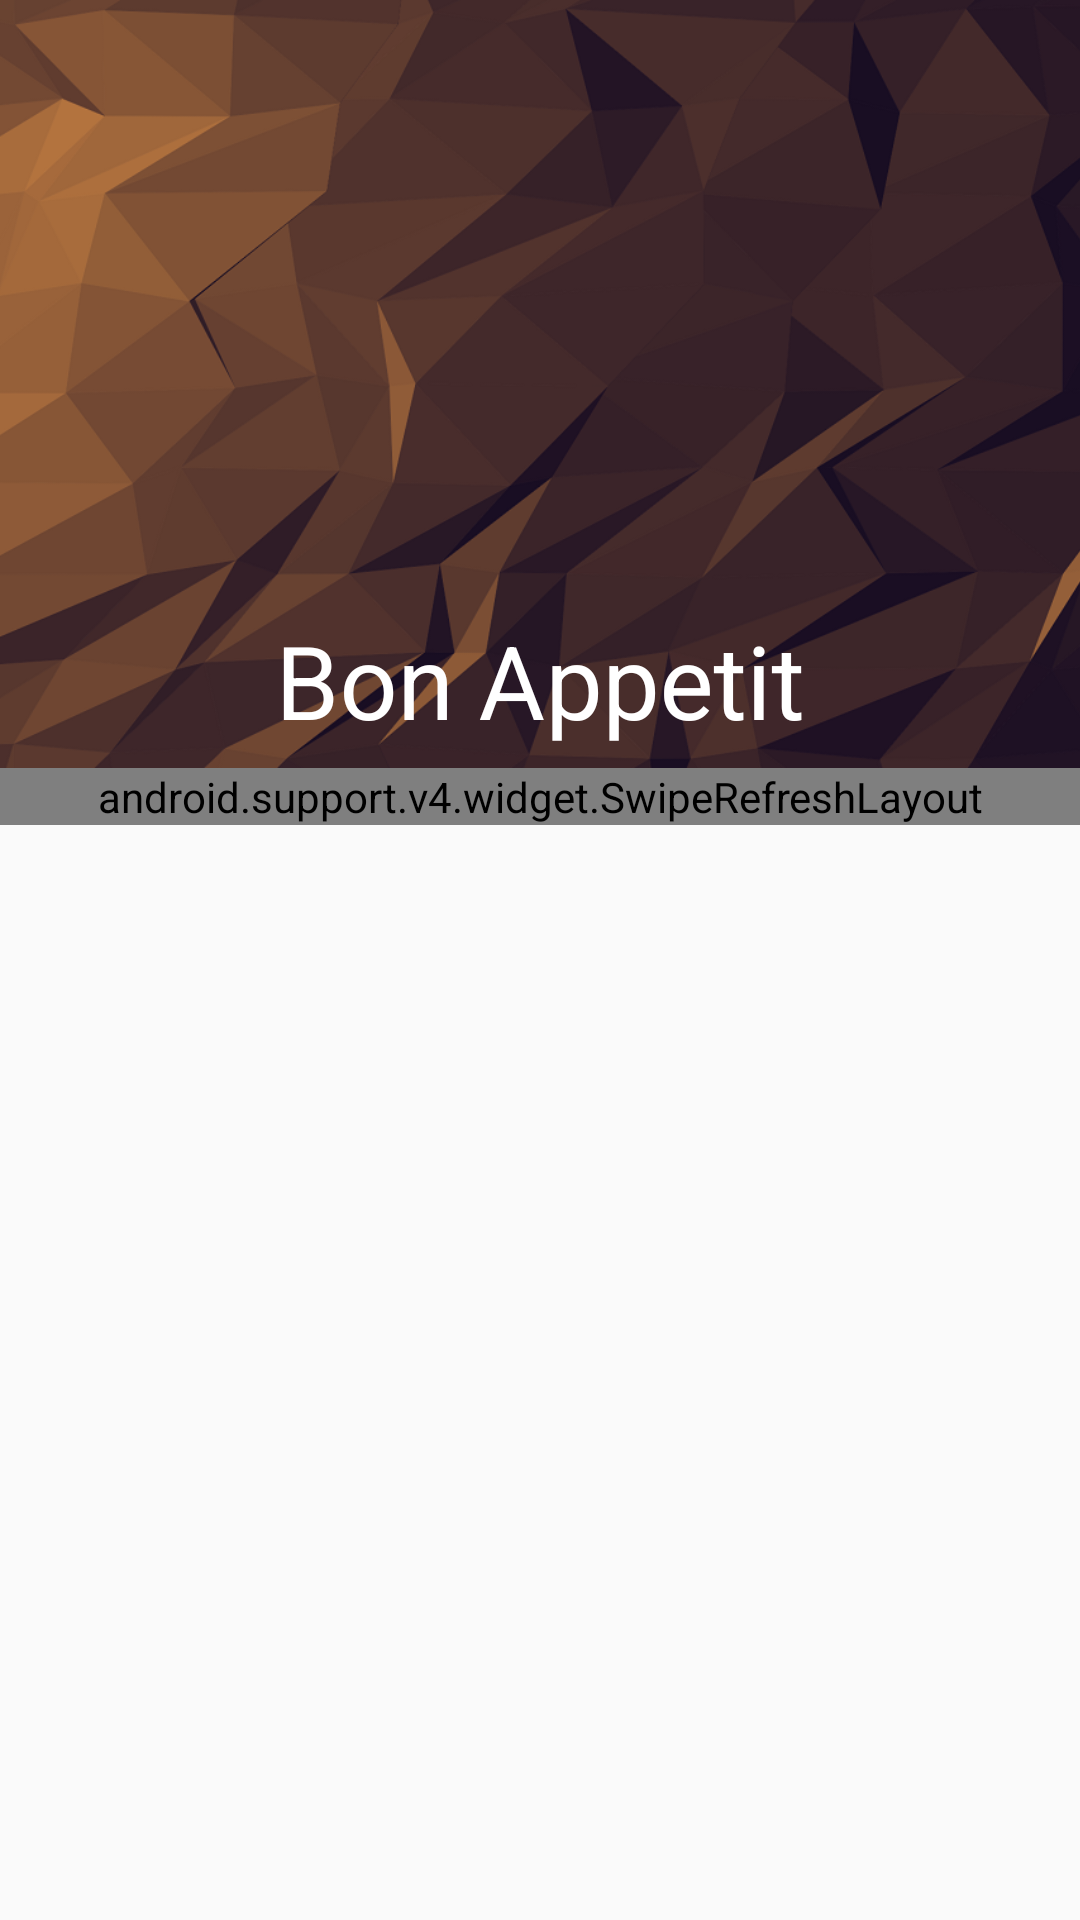

Produce the Android XML layout that renders to this screen, including the resource entries it uses.
<!-- AndroidManifest.xml: activity theme AppTheme -->
<!-- res/layout/activity_second.xml -->
<?xml version="1.0" encoding="utf-8"?>
<android.support.design.widget.CoordinatorLayout xmlns:android="http://schemas.android.com/apk/res/android"
    xmlns:app="http://schemas.android.com/apk/res-auto"
    xmlns:tools="http://schemas.android.com/tools"
    android:layout_width="match_parent"
    android:layout_height="match_parent"
    android:fitsSystemWindows="true"
    tools:context="com.omar.bonappetit.ui.SecondActivity">


    <include layout="@layout/appbar_second_layout" />

    <android.support.v4.widget.SwipeRefreshLayout
        android:id="@+id/swipe_refresh_layout"
        android:layout_width="match_parent"
        android:layout_height="wrap_content"
        app:layout_behavior="@string/appbar_scrolling_view_behavior">

        <android.support.v7.widget.RecyclerView
            android:id="@+id/detail_recycle_view"
            android:layout_width="match_parent"
            android:layout_height="match_parent"
            android:layout_marginTop="20dp"
            app:layout_behavior="@string/appbar_scrolling_view_behavior" />

        <android.support.design.widget.FloatingActionButton
            android:id="@+id/fab"
            android:layout_width="wrap_content"
            android:layout_height="wrap_content"
            android:layout_margin="16dp"
            android:src="@drawable/logo"
            app:fabSize="normal"
            app:layout_anchor="@id/app_bar_second"
            app:layout_anchorGravity="bottom|right|end"
            app:pressedTranslationZ="6dp" />


    </android.support.v4.widget.SwipeRefreshLayout>


</android.support.design.widget.CoordinatorLayout>
<!-- res/layout/appbar_second_layout.xml (included above) -->
<?xml version="1.0" encoding="utf-8"?>
<android.support.design.widget.AppBarLayout xmlns:android="http://schemas.android.com/apk/res/android"
    xmlns:app="http://schemas.android.com/apk/res-auto"
    android:id="@+id/app_bar_second"
    android:layout_width="match_parent"
    android:layout_height="256dp"
    android:theme="@style/ThemeOverlay.AppCompat.Dark.ActionBar">

    <android.support.design.widget.CollapsingToolbarLayout
        android:layout_width="match_parent"
        android:layout_height="match_parent"
        app:collapsedTitleGravity="start|center_vertical"
        app:contentScrim="@color/brownPrimary"
        app:expandedTitleGravity="bottom|center_horizontal"
        app:expandedTitleMarginBottom="16dp"
        app:layout_scrollFlags="scroll|enterAlways|exitUntilCollapsed"
        app:scrimAnimationDuration="1000"
        app:statusBarScrim="@color/brownPrimary"
        app:title="@string/app_name">


        <ImageView
            android:layout_width="match_parent"
            android:layout_height="match_parent"
            android:scaleType="centerCrop"
            android:src="@drawable/brown_background"
            app:layout_collapseMode="parallax"
            app:layout_collapseParallaxMultiplier="0.8" />

        <android.support.v7.widget.Toolbar
            android:id="@+id/second_toolbar"
            android:layout_width="match_parent"
            android:layout_height="?actionBarSize"
            android:minHeight="?actionBarSize"
            app:layout_collapseMode="pin"
            app:popupTheme="@style/ThemeOverlay.AppCompat.Light">

        </android.support.v7.widget.Toolbar>

    </android.support.design.widget.CollapsingToolbarLayout>

</android.support.design.widget.AppBarLayout>
<!-- resources referenced by this layout -->
<resources>
  <color name="brownPrimary">#795548</color>
  <!-- drawable brown_background: png bitmap (drawable, 212935 bytes) -->
  <!-- drawable logo: png bitmap (drawable, 11156 bytes) -->
  <string name="app_name">Bon Appetit</string>
  <style name="AppTheme" parent="Theme.AppCompat.Light.NoActionBar">
  
          
          <item name="colorPrimary">@color/brownPrimary</item>
          <item name="colorPrimaryDark">@color/brownPrimary</item>
          <item name="colorAccent">@color/brownAccent</item>
  
          <item name="android:windowTranslucentStatus">true</item>
          <item name="android:windowTranslucentNavigation">true</item>
  
          
          <item name="android:windowActivityTransitions">true</item>
          <item name="android:windowContentTransitions">true</item>
          <item name="android:windowAllowEnterTransitionOverlap">true</item>
  
          
          <item name="android:windowExitTransition">@transition/exit_transition</item>
          <item name="android:windowEnterTransition">@transition/enter_transition</item>
          <item name="android:windowReturnTransition">@transition/return_transition</item>
          <item name="android:windowReenterTransition">@transition/reenter_transition</item>
  
  
      </style>
  <color name="brownAccent">#82B1FF</color>
</resources>
